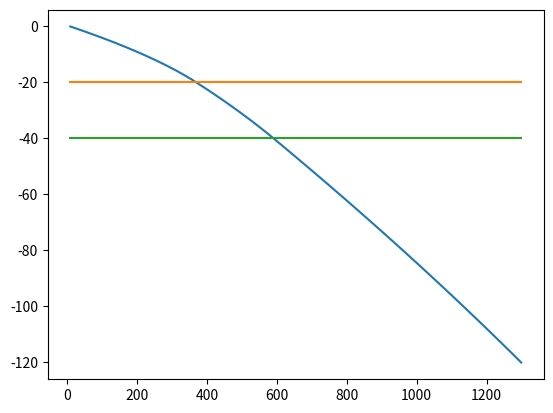

Write the Python code that produced this figure. (Note: this script raises an exception after producing the figure.)
import matplotlib.pyplot as plt
import numpy as np


'''
a=[-0.28, -0.07, -0.11]
b=[-29, -20.6, -23.8]
c=[8, 92, 28]
'''

a=[-0.28, -0.07, -0.01];
b=[-23.66, -15.26, -10.46];
c=[8, 92, 188];

z=np.linspace(0,-120,121)

T = np.zeros(121)

for i in range(121):
    if(i<19):
        T[i]=a[0]*z[i]**2+b[0]*z[i]+c[0]
    elif(i>=19 and i<39):
        T[i]=a[1]*z[i]**2+b[1]*z[i]+c[1]
    elif(i>=39 and i<=120):
        T[i]=a[2]*z[i]**2+b[2]*z[i]+c[2]

M = np.zeros((121, 121))
for i in range(121):
    M[i, :] = T[i]


one = np.ones(121)

plt.figure()
plt.plot(T, z)
plt.plot(T, one*(-20))
plt.plot(T, one*(-40))
plt.savefig("../../plots/lineanalnorich.pdf")



fig = plt.figure()
levels = np.arange(0, 1300, 0.5)
cont = plt.contourf(M, levels = levels, cmap='gnuplot2')
#plt.plot(T, one*(20))
#plt.plot(T, one*(40))
cont.set_clim(8, 1300)
plt.colorbar(ticks=[8, 200, 400, 600, 800, 1000, 1200], format='%0.2f', label='T')
plt.gca().invert_yaxis()
plt.xlabel("x")
plt.ylabel('z')
#plt.title(r'$T$ with $t_{max} = 1$ Ma, ' r'$\Delta x = \frac{1}{120}$ and ' r'$\Delta t = \frac{1}{3e^4}$')
#plt.savefig("../../plots/geoplot" + str(n) + ".pdf")
plt.savefig("../../plots/contanalnorich.pdf")
